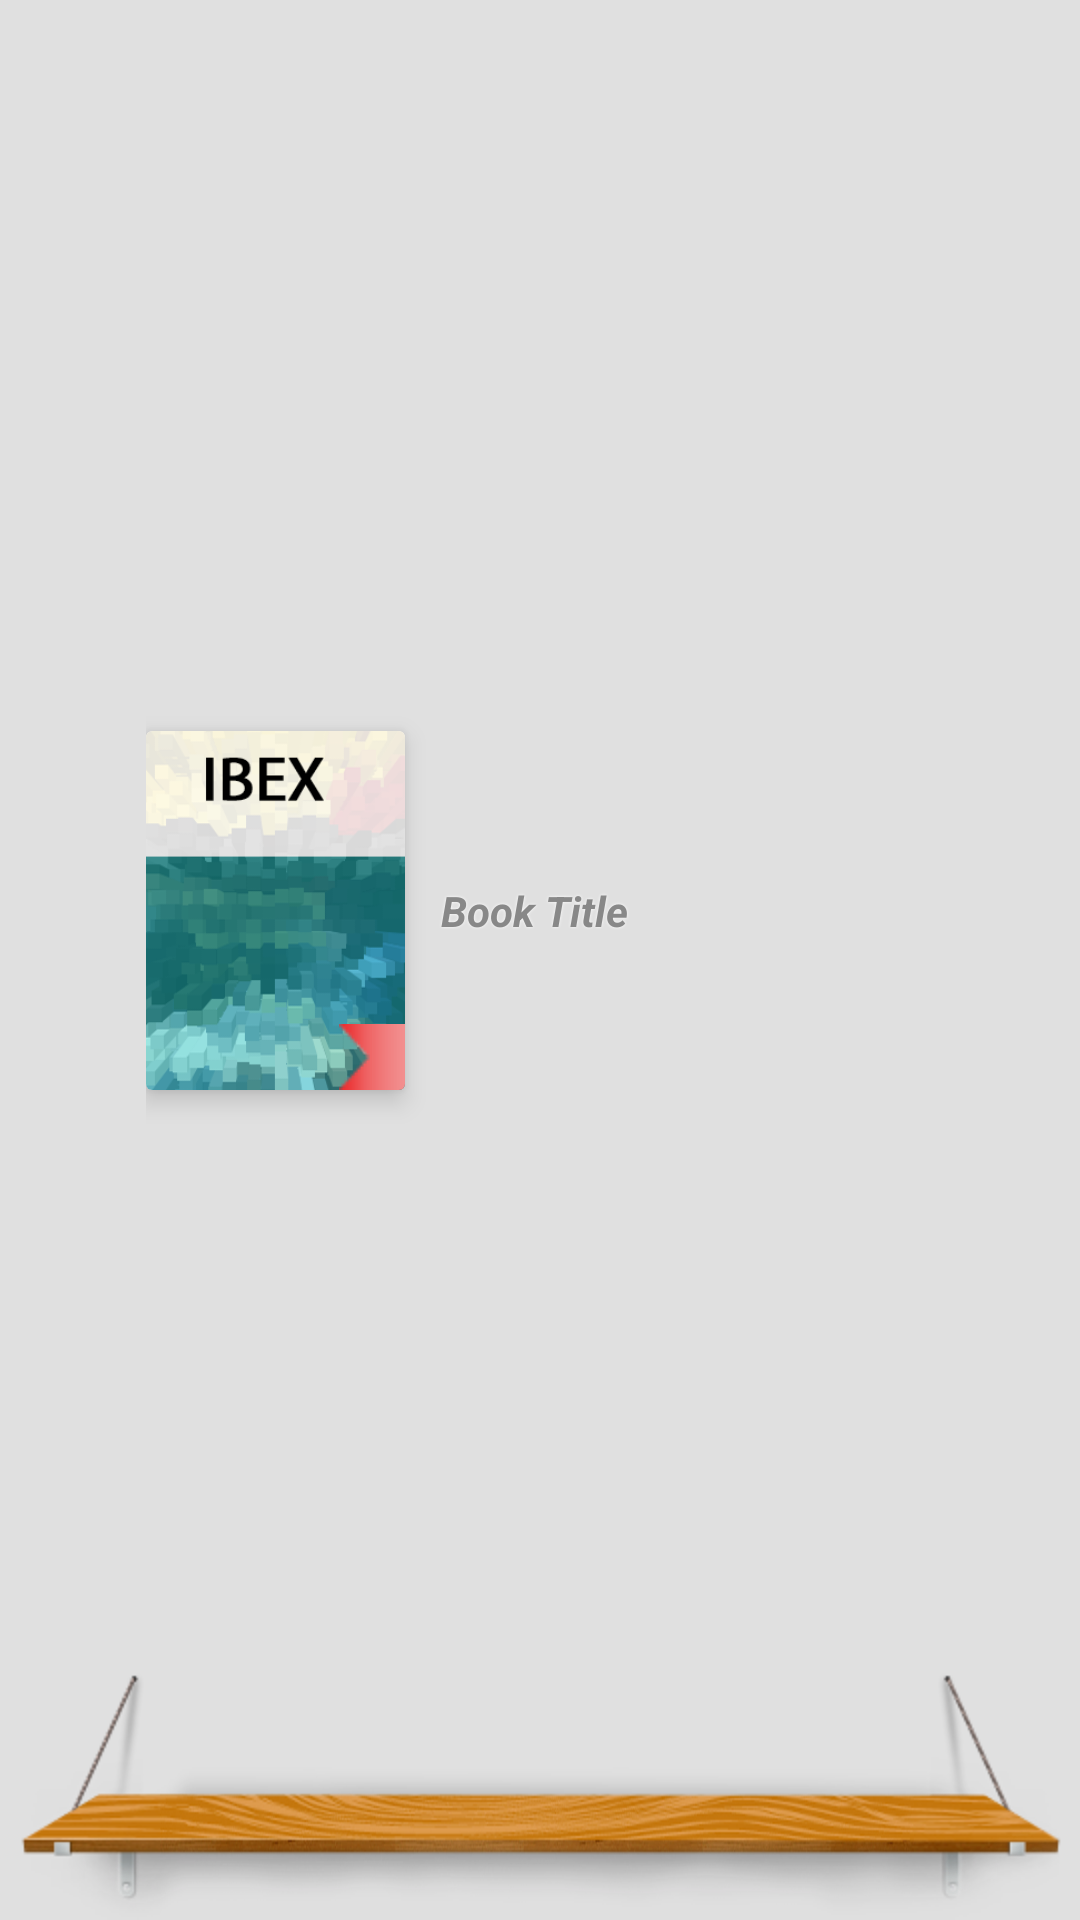

Layout XML and referenced resources for this Android screen:
<!-- AndroidManifest.xml: application theme AppBaseTheme -->
<!-- res/layout/custom_grid_item.xml -->
<?xml version="1.0" encoding="utf-8"?>
<LinearLayout xmlns:android="http://schemas.android.com/apk/res/android"
              android:layout_width="match_parent"
              android:layout_height="wrap_content"
              android:background="@drawable/shelf_row">

    <android.support.v7.widget.CardView xmlns:android="http://schemas.android.com/apk/res/android"
                                        android:layout_width="0dp"
                                        android:layout_height="wrap_content"
                                        xmlns:app="http://schemas.android.com/apk/res-auto"
                                        android:foreground="?attr/selectableItemBackground"

                                        app:cardElevation="5dp"
                                        android:layout_gravity="center"
                                        android:layout_weight="0.5">

        <ImageView
            android:layout_width="match_parent"
            android:layout_height="match_parent"
            android:id="@+id/book_cover_iv"
            android:src="@drawable/default_book_cover"
            android:adjustViewBounds="true"
            android:layout_alignParentTop="true"
            android:layout_centerHorizontal="true"
            android:scaleType="fitCenter"
            android:foreground="?attr/selectableItemBackground"
            android:layout_gravity="center"/>
        <ImageButton
            android:layout_width="wrap_content"
            android:layout_height="wrap_content"
            android:id="@+id/detail_btn"
            android:layout_gravity="end|bottom"
            android:src="@drawable/ic_info"
            android:background="@drawable/red_ribbon"
            android:foreground="?attr/selectableItemBackground"
            android:clickable="true"/>
    </android.support.v7.widget.CardView>

    <TextView
        android:layout_width="0dp"
        android:layout_height="wrap_content"
        android:textAppearance="?android:attr/textAppearanceSmall"

        android:layout_weight="1"

        android:text="Book Title"
        android:id="@+id/textView"
        android:singleLine="true"
        android:ellipsize="end"
        android:layout_gravity="center"
        android:shadowColor="#fff"
        android:shadowDx="0"
        android:shadowDy="0"
        android:shadowRadius="2"
        android:textStyle="bold|italic"
        android:layout_alignParentBottom="true"
        android:layout_alignRight="@+id/book_cover_iv"
        android:layout_alignEnd="@+id/book_cover_iv"
        android:paddingLeft="12dp"
        android:textColor="#888"/>

</LinearLayout>
<!-- resources referenced by this layout -->
<resources>
  <!-- drawable default_book_cover: png bitmap (drawable-hdpi, 28637 bytes) -->
  <style name="AppBaseTheme" parent="@style/Theme.AppCompat.Light.NoActionBar">
          <item name="colorPrimary">@color/primary</item>
          <item name="colorPrimaryDark">@color/primary_dark</item>
          <item name="colorAccent">@color/accent</item>
          <item name="android:windowBackground">@color/window_background</item>
     </style>
  <color name="primary">@color/md_grey_300</color>
  <color name="primary_dark">@color/md_grey_400</color>
  <color name="accent">@color/md_teal_500</color>
  <color name="window_background">@color/md_grey_300</color>
  <color name="md_grey_300">#E0E0E0</color>
  <color name="md_grey_400">#BDBDBD</color>
  <color name="md_teal_500">#009688</color>
</resources>
